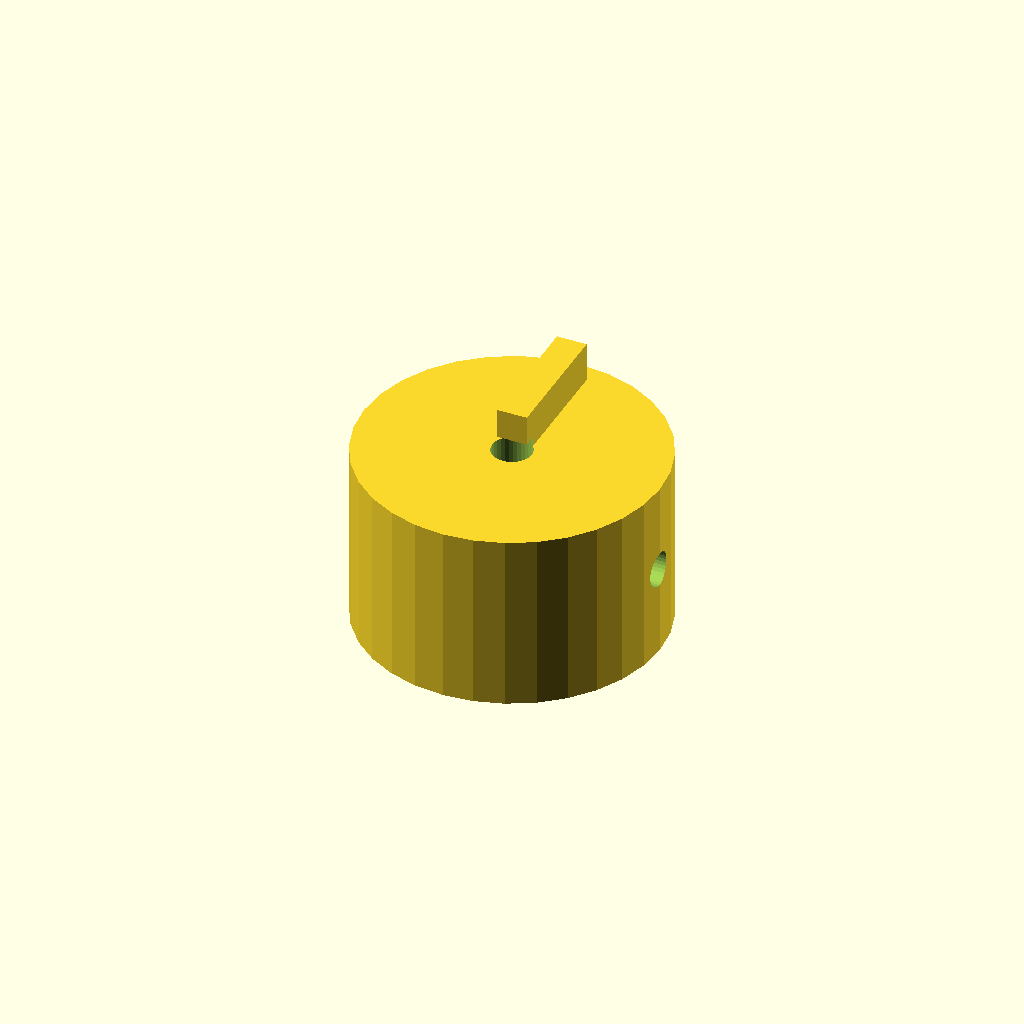
Cell 1 — every parameter at its default value.
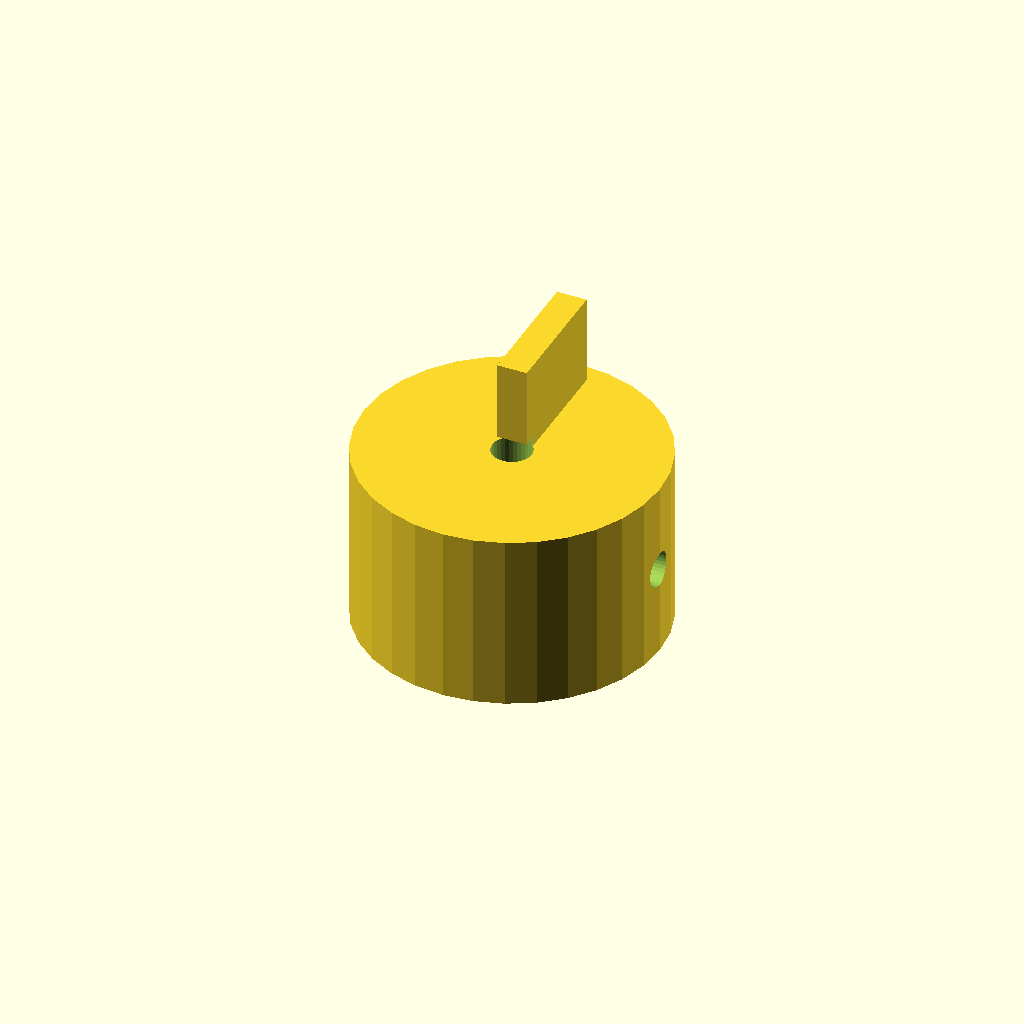
Cell 2: rib_h = 10 (everything else at default).
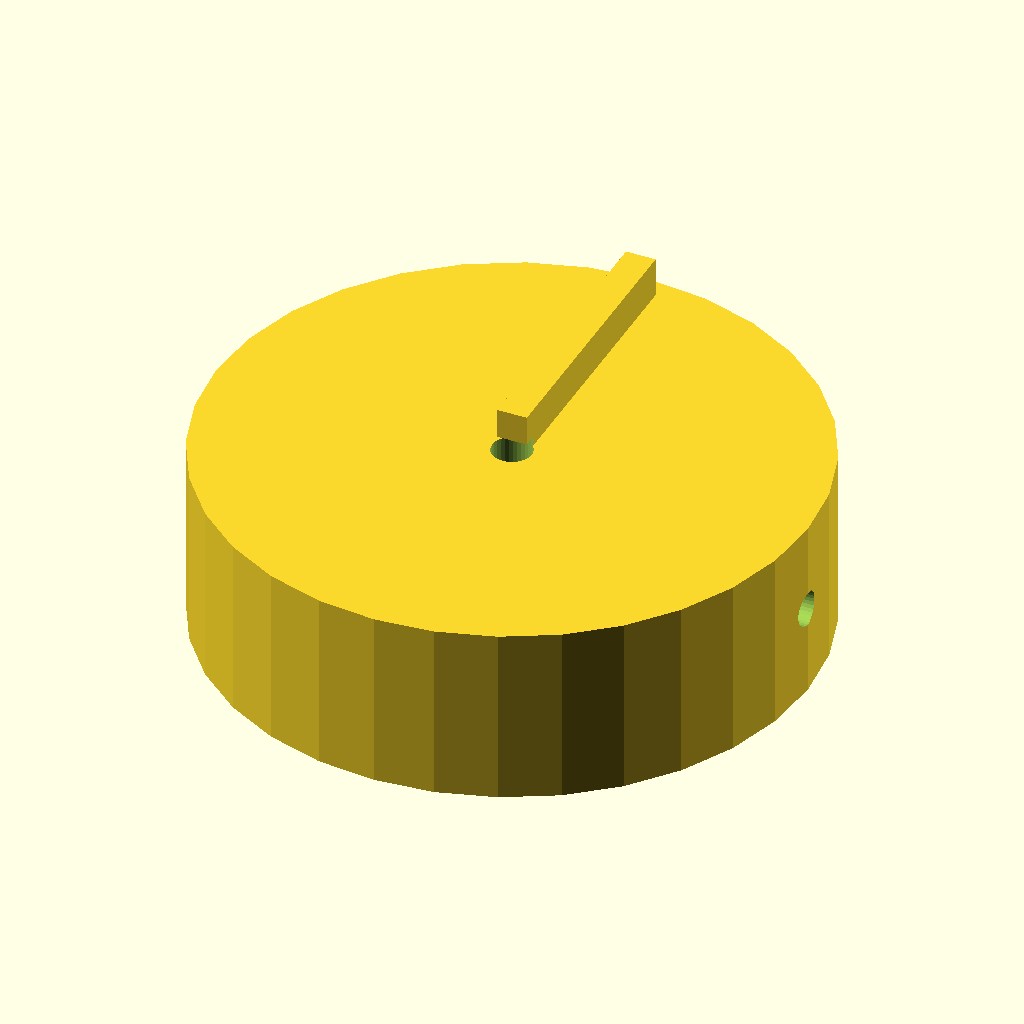
Cell 3 — knob_d set to 60, the other parameters unchanged.
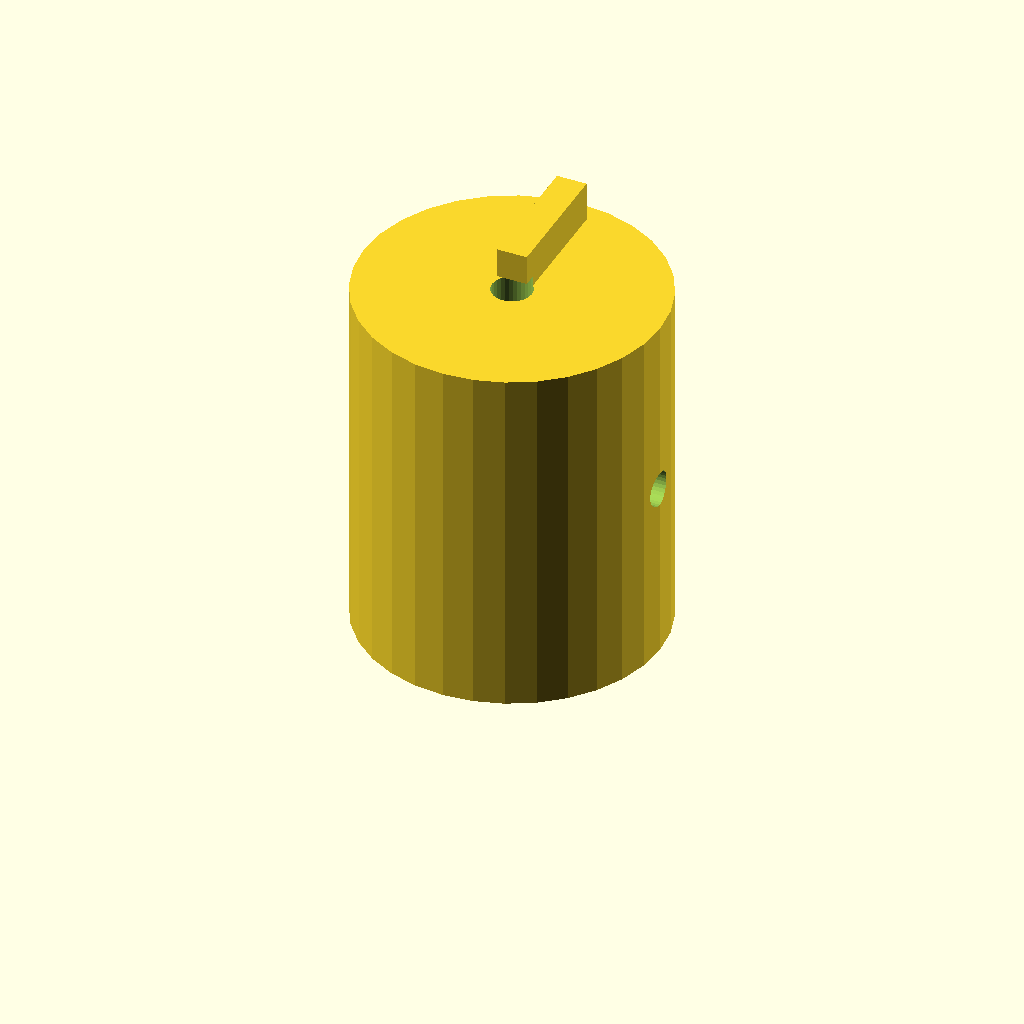
Cell 4: the same model with knob_h = 36.
One fixed orthographic camera (rotation 55°, 0°, 25°; colour scheme Cornfield) for every cell.
OpenSCAD source file optional_data/data/solid2/controlknob/part_0158.scad:
$fn = 32;

// ----------------------------------------------------------------------
// Control knob: pointer knob
// ----------------------------------------------------------------------

// --- parameters (mm) ---
rib_w = 3;                // pointer rib width
rib_h = 5;                // pointer rib height
knob_d = 30;              // knob body diameter
knob_h = 18;              // knob body height
bore_d = 4;               // shaft bore diameter
set_d = 3.5;              // set screw bore diameter

rib_poke = rib_h - 1;  // rib height above the top
total_h = knob_h + rib_h - 1;  // overall height

difference() {
  union() {
    cylinder(h = knob_h, d = knob_d);
    translate([-rib_w / 2, 0, knob_h - 1])
      cube([rib_w, knob_d / 2 - 2, rib_h]);
  }
  translate([0, 0, -1]) cylinder(h = knob_h + 2, d = bore_d);
  translate([-1, 0, knob_h / 2]) rotate([0, 90, 0])
    cylinder(h = knob_d / 2 + bore_d / 2 + 2, d = set_d);}
Parameter table extracted from the source (name, type, default, range or options):
rib_w: number, default 3
rib_h: number, default 5
knob_d: number, default 30
knob_h: number, default 18
bore_d: number, default 4
set_d: number, default 3.5
